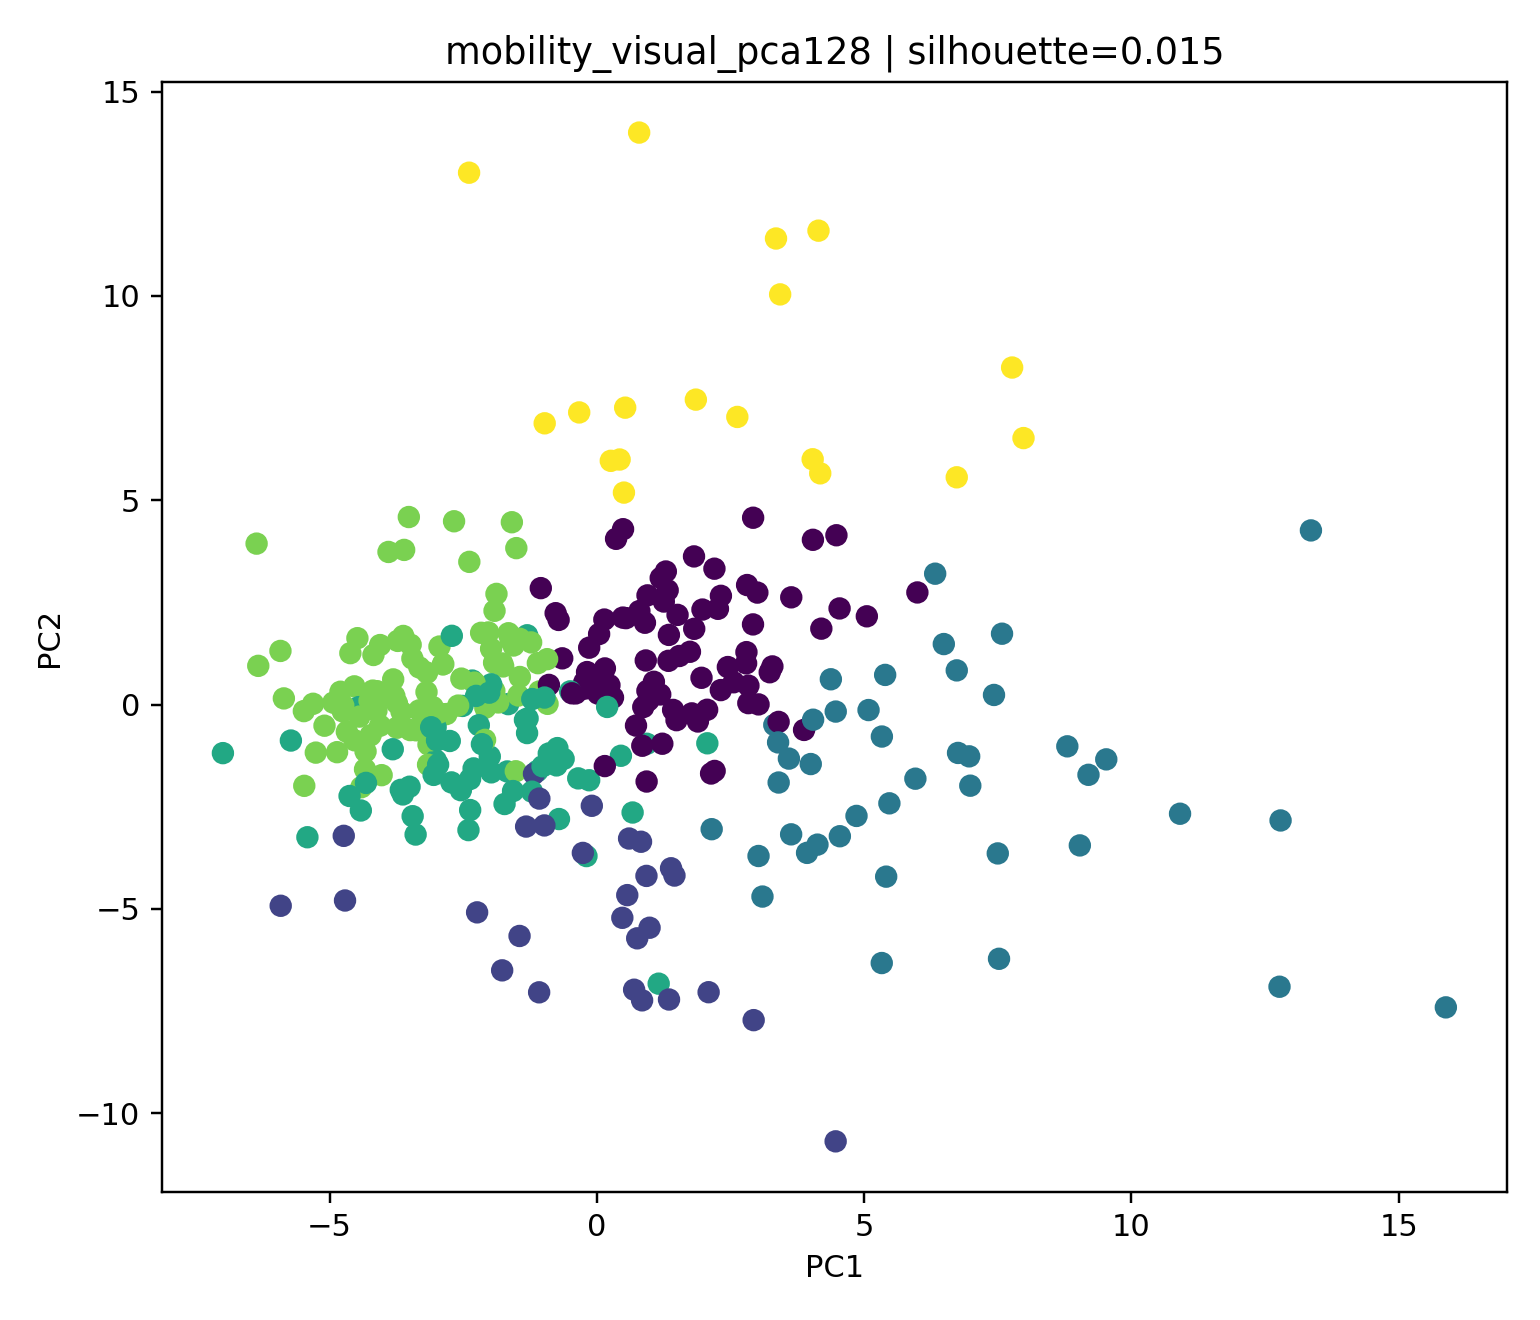

The table this chart was drawn from, first rows:
station_id, station_name, cluster, pca_x, pca_y
2519, 까치산, 2, 13.36, 4.261
2824, 단대오거리, 2, 12.79, -2.837
2561, 마천, 2, 15.88, -7.41
249, 신정네거리, 2, 8.803, -1.023
2716, 중계, 2, 6.492, 1.48
2611, 응암, 2, 7.431, 0.2343
314, 홍제, 2, 9.531, -1.342
2560, 거여, 2, 6.966, -1.268
4107, 가양, 2, 6.987, -1.986
2823, 남한산성입구(성남법원.검찰청), 2, 12.77, -6.905
2820, 장지, 2, 6.734, 0.8355
213, 구의(광진구청), 0, 5.997, 2.743
2750, 광명사거리, 2, 10.91, -2.672
2749, 철산, 2, 9.199, -1.72
2757, 부천시청, 2, 7.502, -3.643
248, 양천구청, 0, 3.878, -0.6214
4709, 북한산보국문, 2, 7.525, -6.222
410, 상계, 2, 6.758, -1.184
211, 성수, 5, 6.734, 5.56
2518, 화곡, 2, 7.581, 1.733
2626, 대흥(서강대앞), 0, 1.823, 1.853
310, 구파발, 2, 9.037, -3.447
2517, 우장산, 2, 5.333, -0.7832
333, 매봉, 0, 3.285, 0.9325
2544, 장한평, 2, 5.395, 0.7249
413, 쌍문, 2, 6.33, 3.201
4109, 등촌, 2, 3.594, -1.323
2739, 남성, 0, 2.8, 1.282
2826, 수진, 2, 4.858, -2.726
221, 역삼, 5, 7.77, 8.246
2553, 고덕, 2, 4.003, -1.456
4129, 봉은사, 0, 2.322, 2.66
2516, 발산, 0, 3.004, 2.739
2617, 새절(신사), 2, 4.047, -0.3714
2522, 오목교(목동운동장앞), 0, 3.638, 2.623
424, 명동, 5, 4.18, 5.657
2554, 상일동, 2, 5.96, -1.815
2525, 영등포시장, 0, 0.9007, 2.001
326, 압구정, 0, 4.483, 4.142
416, 미아사거리, 0, 4.542, 2.351
2819, 문정, 0, 2.922, 1.961
341, 경찰병원, 0, 1.341, 1.069
2815, 잠실(송파구청), 5, 0.5078, 5.186
2740, 숭실대입구(살피재), 0, 2.561, 0.545
231, 신대방, 0, 4.2, 1.857
331, 남부터미널(예술의전당), 0, 5.052, 2.159
4114, 국회의사당, 3, 2.068, -0.9486
2616, 구산, 2, 4.547, -3.223
2551, 굽은다리(강동구민회관앞), 0, 2.064, -0.1281
2546, 아차산(어린이대공원후문), 0, 2.835, 0.03409
2618, 증산(명지대앞), 2, 3.321, -0.4991
318, 안국, 2, 4.379, 0.6181
2550, 길동, 0, 0.9163, 1.078
327, 신사, 0, 2.925, 4.571
154, 종로5가, 0, 1.196, 3.096
2528, 여의나루, 0, 2.452, 0.9171
225, 방배, 0, 3.235, 0.7901
2747, 남구로, 0, 1.743, 1.291
417, 길음, 0, 2.266, 2.342
2825, 신흥, 2, 4.128, -3.428
... 267 more rows
